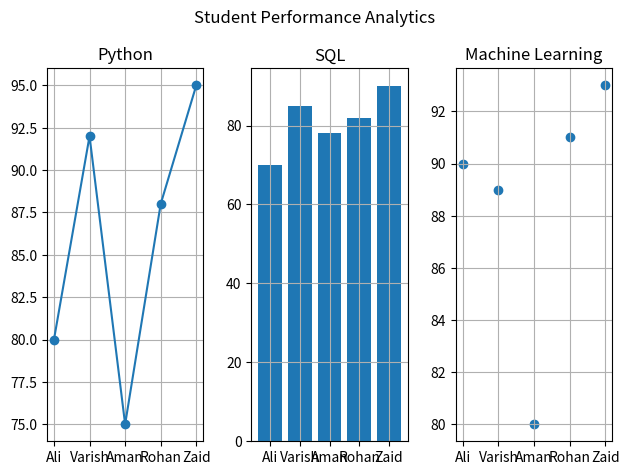

Generate this figure with matplotlib:
import matplotlib.pyplot as plt


# Students
students = [

    "Ali",

    "Varish",

    "Aman",

    "Rohan",

    "Zaid"
]


# Subject marks
python_marks = [80, 92, 75, 88, 95]

sql_marks = [70, 85, 78, 82, 90]

ml_marks = [90, 89, 80, 91, 93]


# Create figure
fig, axes = plt.subplots(1, 3)


# ==================================
# PYTHON GRAPH
# ==================================
axes[0].plot(

    students,

    python_marks,

    marker="o"
)

axes[0].set_title("Python")

axes[0].grid(True)


# ==================================
# SQL GRAPH
# ==================================
axes[1].bar(

    students,

    sql_marks
)

axes[1].set_title("SQL")

axes[1].grid(True)


# ==================================
# MACHINE LEARNING GRAPH
# ==================================
axes[2].scatter(

    students,

    ml_marks
)

axes[2].set_title("Machine Learning")

axes[2].grid(True)


# Main title
fig.suptitle("Student Performance Analytics")


# Auto spacing
fig.tight_layout()


# Show graphs
plt.show()
